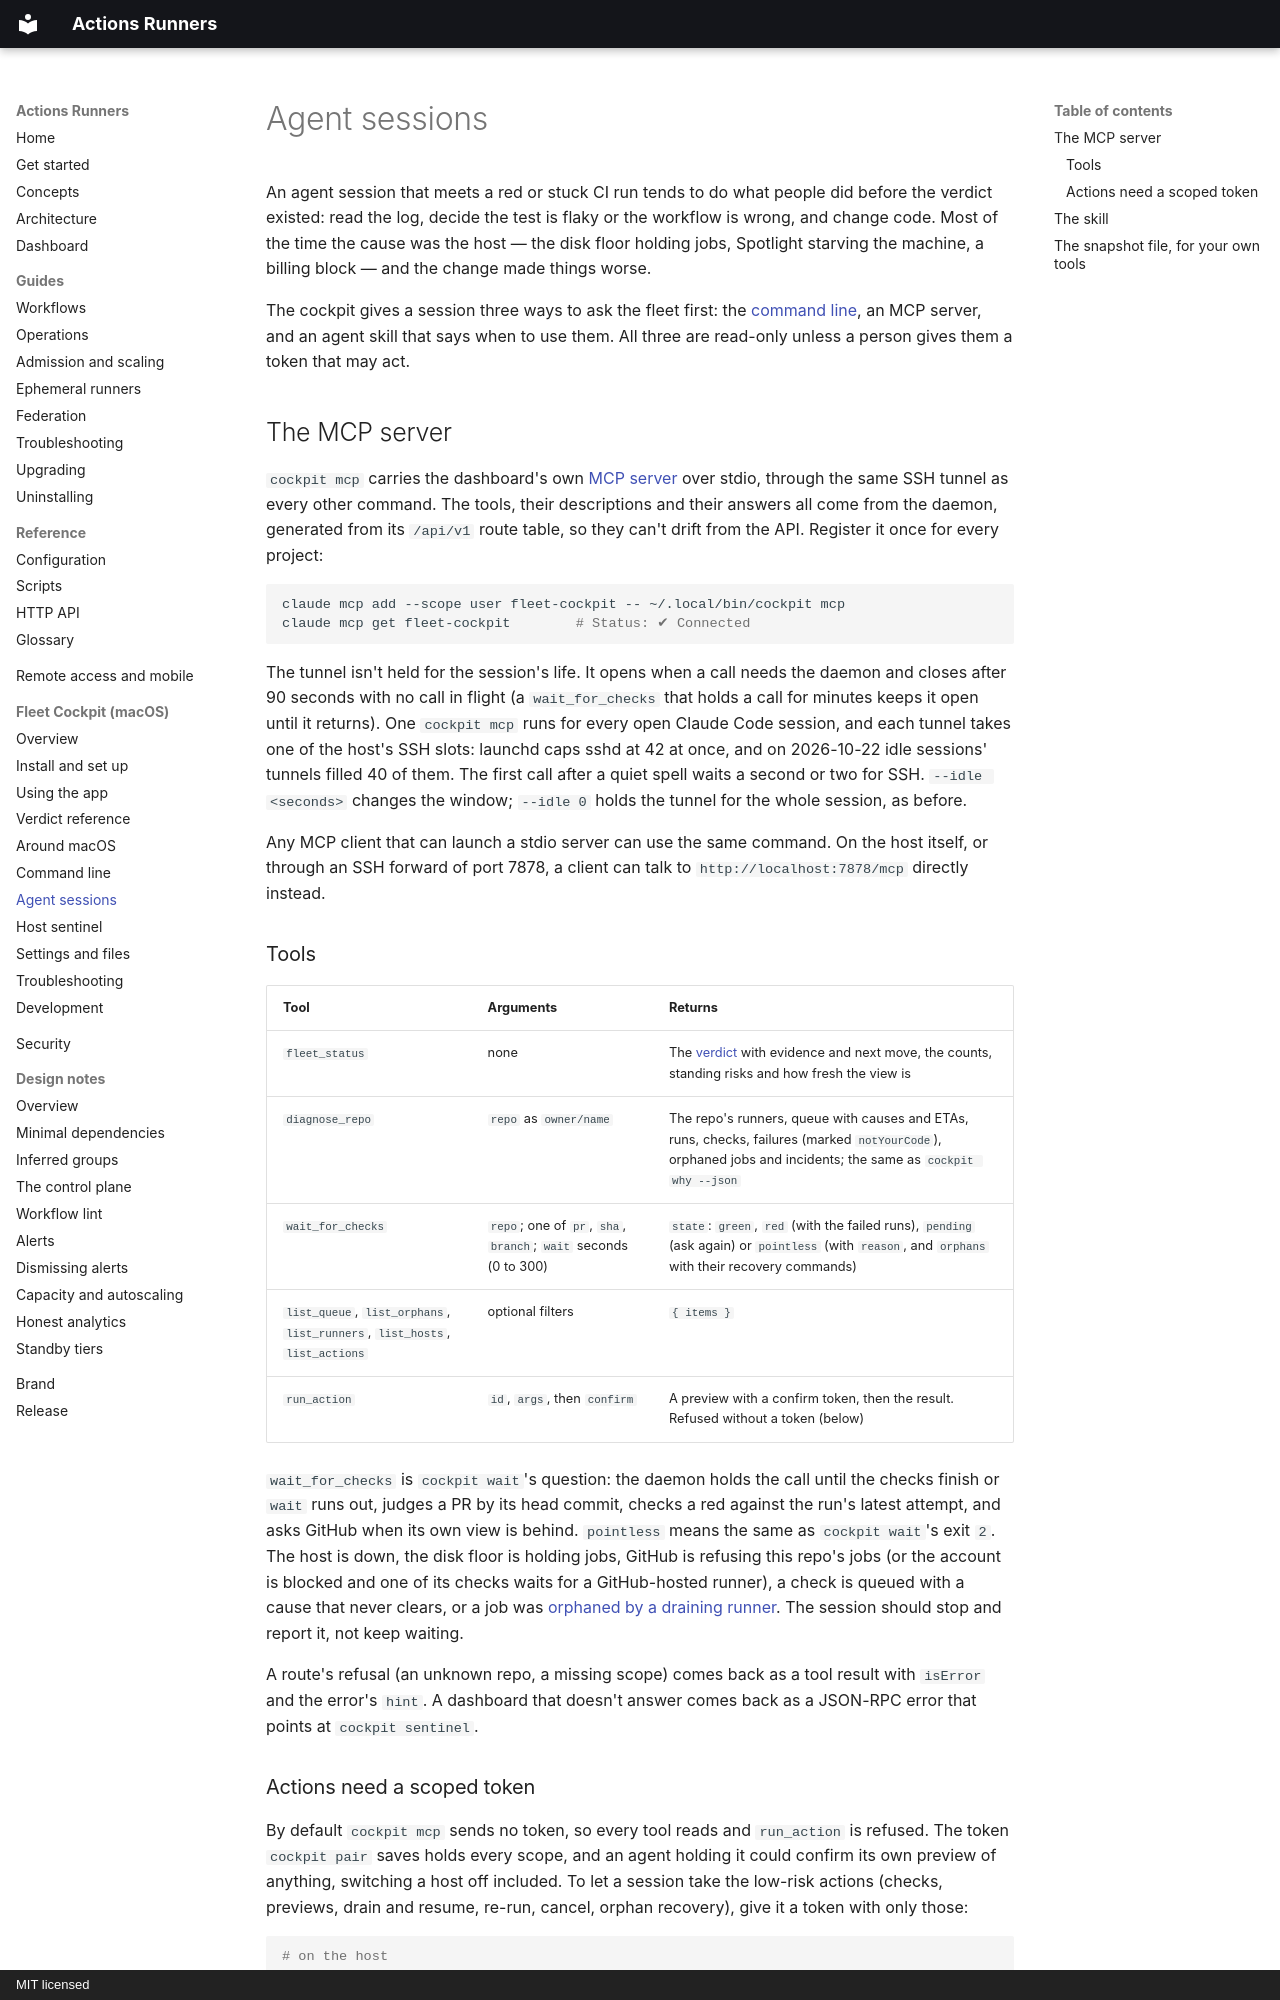

repository: addisdev/actions-runners · page: cockpit/agents/index.html · generator: mkdocs · copyright: MIT licensed

# Agent sessions

An agent session that meets a red or stuck CI run tends to do what people did
before the verdict existed: read the log, decide the test is flaky or the
workflow is wrong, and change code. Most of the time the cause was the host —
the disk floor holding jobs, Spotlight starving the machine, a billing block —
and the change made things worse.

The cockpit gives a session three ways to ask the fleet first: the
[command line](cli.md), an MCP server, and an agent skill that says when to
use them. All three are read-only unless a person gives them a token that may act.

## The MCP server

`cockpit mcp` carries the dashboard's own [MCP server](../api.md#mcp-mcp) over
stdio, through the same SSH tunnel as every other command. The tools, their
descriptions and their answers all come from the daemon, generated from its
`/api/v1` route table, so they can't drift from the API. Register it once for
every project:

```bash
claude mcp add --scope user fleet-cockpit -- ~/.local/bin/cockpit mcp
claude mcp get fleet-cockpit        # Status: ✔ Connected
```

The tunnel isn't held for the session's life. It opens when a call needs the
daemon and closes after 90 seconds with no call in flight (a `wait_for_checks`
that holds a call for minutes keeps it open until it returns). One `cockpit mcp`
runs for every open Claude Code session, and each tunnel takes one of the host's
SSH slots: launchd caps sshd at 42 at once, and on 2026-10-22 idle sessions'
tunnels filled 40 of them. The first call after a quiet spell waits a second or
two for SSH. `--idle <seconds>` changes the window; `--idle 0` holds the tunnel
for the whole session, as before.

Any MCP client that can launch a stdio server can use the same command. On the
host itself, or through an SSH forward of port 7878, a client can talk to
`http://localhost:7878/mcp` directly instead.

### Tools

| Tool | Arguments | Returns |
|---|---|---|
| `fleet_status` | none | The [verdict](verdict.md) with evidence and next move, the counts, standing risks and how fresh the view is |
| `diagnose_repo` | `repo` as `owner/name` | The repo's runners, queue with causes and ETAs, runs, checks, failures (marked `notYourCode`), orphaned jobs and incidents; the same as `cockpit why --json` |
| `wait_for_checks` | `repo`; one of `pr`, `sha`, `branch`; `wait` seconds (0 to 300) | `state`: `green`, `red` (with the failed runs), `pending` (ask again) or `pointless` (with `reason`, and `orphans` with their recovery commands) |
| `list_queue`, `list_orphans`, `list_runners`, `list_hosts`, `list_actions` | optional filters | `{ items }` |
| `run_action` | `id`, `args`, then `confirm` | A preview with a confirm token, then the result. Refused without a token (below) |

`wait_for_checks` is `cockpit wait`'s question: the daemon holds the call until
the checks finish or `wait` runs out, judges a PR by its head commit, checks a
red against the run's latest attempt, and asks GitHub when its own view is
behind. `pointless` means the same as `cockpit wait`'s exit `2`. The host is
down, the disk floor is holding jobs, GitHub is refusing this repo's jobs
(or the account is blocked and one of its checks waits for a GitHub-hosted
runner), a check is queued with a cause that never clears, or a job was
[orphaned by a draining runner](cli.md#a-job-orphaned-by-a-draining-runner).
The session should stop and report it, not keep waiting.

A route's refusal (an unknown repo, a missing scope) comes back as a tool
result with `isError` and the error's `hint`. A dashboard that doesn't answer
comes back as a JSON-RPC error that points at `cockpit sentinel`.
